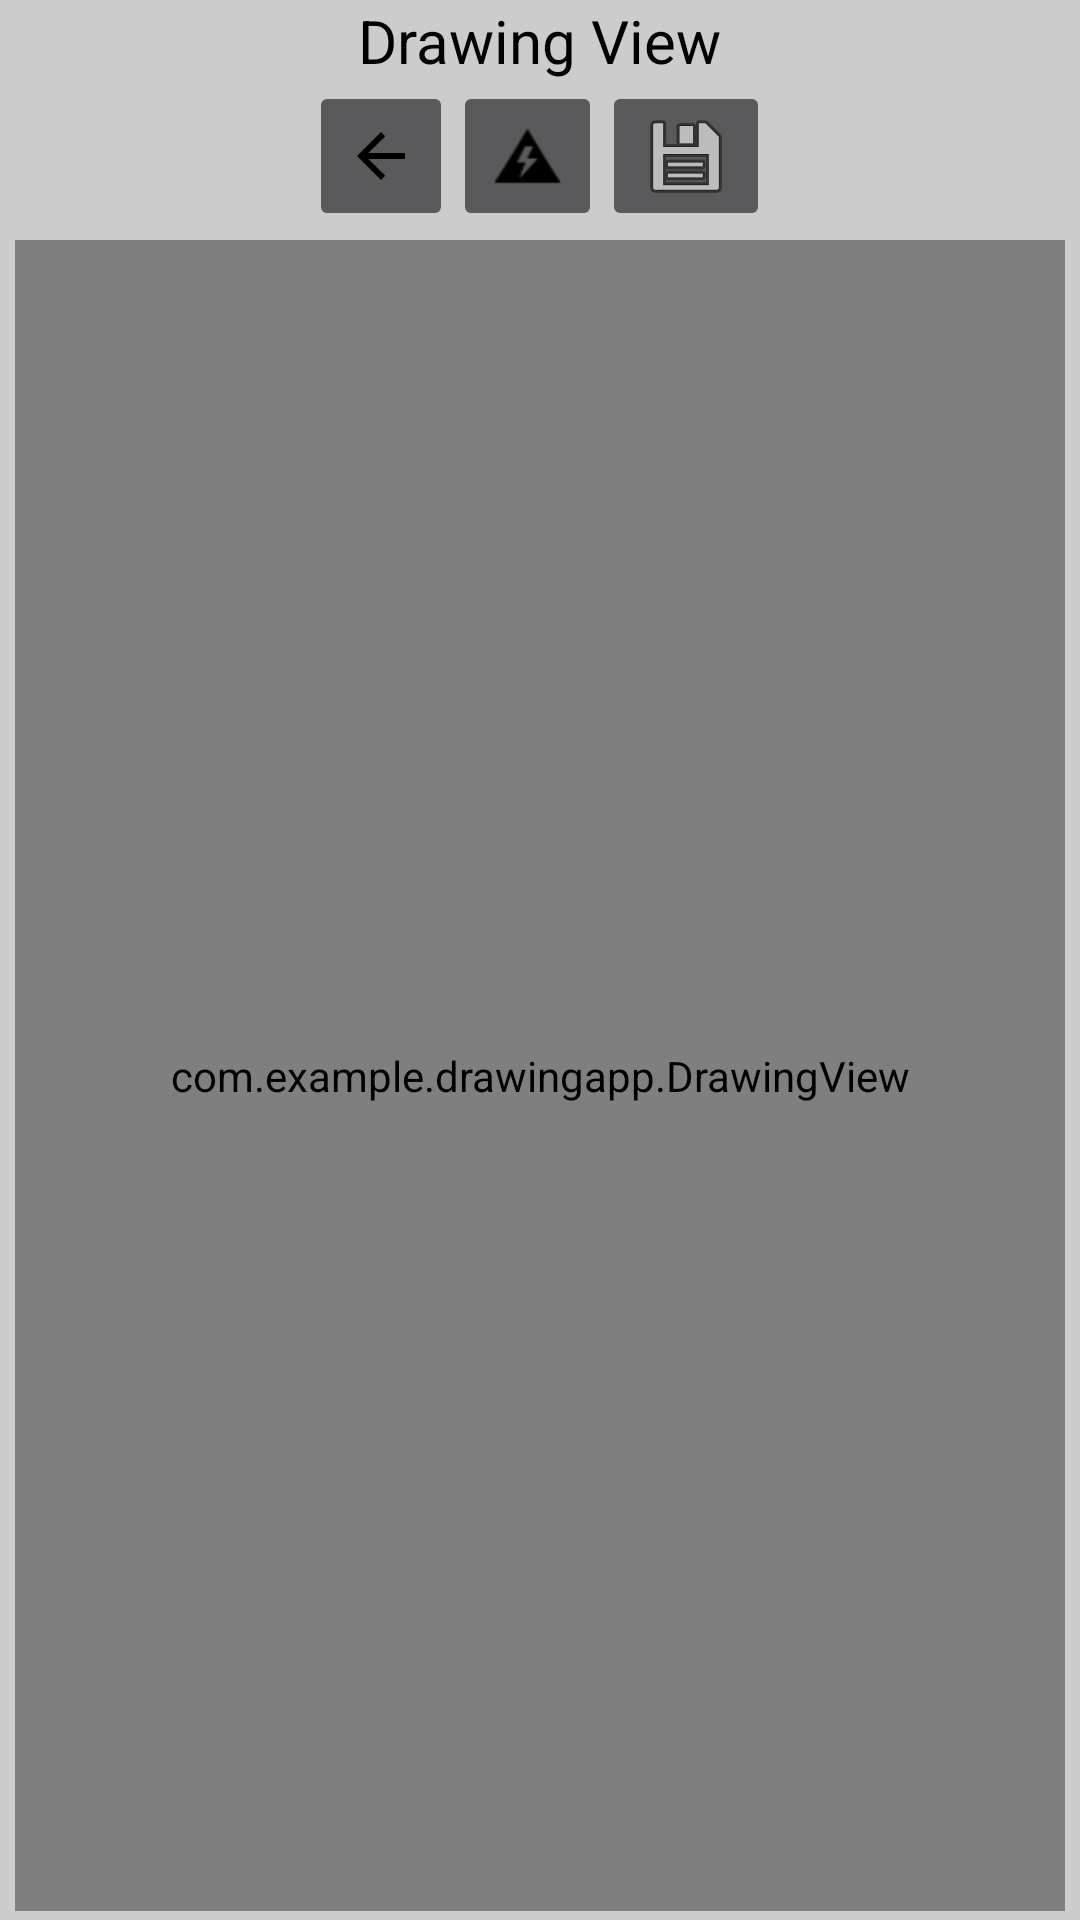

This screen was rendered from an Android layout file. Write that file and the resources it references.
<!-- AndroidManifest.xml: application theme Theme.AppCompat.NoActionBar -->
<!-- res/layout/activity_drawing.xml -->
<?xml version="1.0" encoding="utf-8"?>
<LinearLayout xmlns:android="http://schemas.android.com/apk/res/android"
    xmlns:app="http://schemas.android.com/apk/res-auto"
    xmlns:tools="http://schemas.android.com/tools"
    android:layout_width="match_parent"
    android:layout_height="match_parent"
    android:background="#FFCCCCCC"
    android:orientation="vertical"
    android:gravity="center"
    tools:context=".DrawingActivity" >

    
    <TextView
        android:layout_width="wrap_content"
        android:layout_height="wrap_content"
        android:text="Drawing View"
        android:textColor="#000000"
        android:textSize="20sp" />

    <LinearLayout
        android:layout_width="wrap_content"
        android:layout_height="50dp"
        android:layout_gravity="center"
        android:orientation="horizontal" >

        <ImageButton
            android:id="@+id/home_btn"
            android:layout_width="wrap_content"
            android:layout_height="fill_parent"
            android:contentDescription="@string/start_new"
            android:src="?attr/homeAsUpIndicator"
            app:tint="#000000" />

        <ImageButton
            android:id="@+id/noid_btn"
            android:layout_width="wrap_content"
            android:layout_height="fill_parent"
            android:contentDescription="@string/start_new"
            android:src="@android:drawable/ic_lock_idle_low_battery"
            app:tint="#000000" />

        
        <ImageButton
            android:id="@+id/save_btn"
            android:layout_width="wrap_content"
            android:layout_height="fill_parent"
            android:contentDescription="@string/save"
            android:src="@android:drawable/ic_menu_save" />

    </LinearLayout>

    
    <com.example.drawingapp.DrawingView
        android:id="@+id/drawingCanvas"
        android:layout_width="fill_parent"
        android:layout_height="0dp"
        android:layout_marginBottom="3dp"
        android:layout_marginLeft="5dp"
        android:layout_marginRight="5dp"
        android:layout_marginTop="3dp"
        android:layout_weight="1"
        android:background="#FFFFFFFF" />



</LinearLayout>
<!-- resources referenced by this layout -->
<resources>
  <string name="brush">Brush</string>
  <string name="erase">Erase</string>
  <string name="save">Save</string>
  <string name="start_new">New</string>
</resources>
